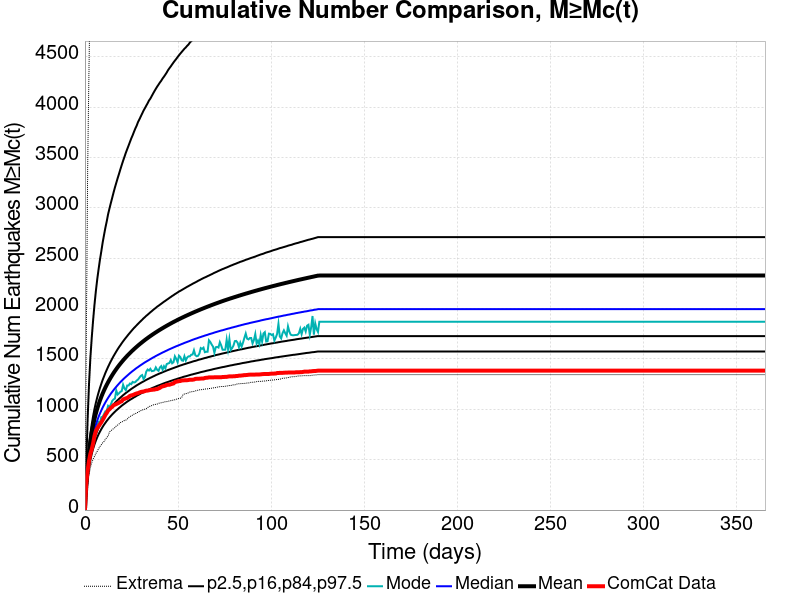

The file beside this chart, header and first rows:
Time (days), ComCat Data, Simulation Mean, Simulation Median, Simulation Mode, Simulation Minimum, Simulation Maximum, 2.5 %-ile, 16 %-ile, 84 %-ile, 97.5 %-ile
0.0, 0.0, 0.0, 0.0, 0.0, 0.0, 0.0, 0.0, 0.0, 0.0, 0.0
0.732, 269.0, 236.1, 217.0, 204.0, 135.0, 1674, 172.0, 192.0, 260.0, 463.0
1.464, 393.0, 432.1, 390.0, 366.0, 252.0, 3400, 316.0, 347.0, 475.0, 910.0
2.196, 489.0, 579, 518.0, 478.0, 350.0, 4412, 421.0, 461.0, 638.0, 1254
2.928, 559.0, 686.4, 612.0, 590.0, 424.0, 5341, 498.0, 544.0, 757.0, 1514
3.66, 604.0, 771.8, 686.0, 648.0, 471.0, 5924, 559.0, 610.0, 852.0, 1712
4.392, 662.0, 843.2, 748.0, 700.0, 508.0, 6517, 609.0, 664.0, 933.0, 1885
5.124, 735.0, 904.3, 801.0, 750.0, 532.0, 6965, 651.0, 710.0, 1003, 2038
5.856, 784.0, 957.8, 847.0, 791.0, 561.0, 7399, 689.0, 750.0, 1064, 2171
6.588, 811.0, 1005, 888.0, 839.0, 583.0, 7721, 722.0, 786.0, 1118, 2288
7.32, 831.0, 1048, 925.0, 875.0, 609.0, 7969, 752.0, 818.0, 1167, 2389
8.052, 851.0, 1087, 958.0, 866.0, 631.0, 8178, 778.0, 848.0, 1212, 2484
8.784, 871.0, 1123, 989.0, 922.0, 648.0, 8509, 803.0, 874.0, 1253, 2567
9.516, 894.0, 1157, 1018, 926.0, 668.0, 8841, 826.0, 899.0, 1292, 2655
10.25, 918.0, 1188, 1044, 952.0, 680.0, 9129, 847.0, 922.0, 1326, 2730
10.98, 945.0, 1217, 1069, 980.0, 703.0, 9336, 866.0, 944.0, 1361, 2802
11.71, 964.0, 1244, 1092, 984.0, 719.0, 9496, 885.0, 964.0, 1392, 2866
12.44, 989.0, 1269, 1114, 1035, 734.0, 9672, 902.0, 983.0, 1422, 2937
13.18, 1000, 1294, 1135, 1023, 776.0, 9819, 919.0, 1000, 1450, 2993
13.91, 1015, 1317, 1155, 1048, 787.0, 10003, 934.0, 1017, 1477, 3047
14.64, 1024, 1339, 1173, 1083, 798.0, 10148, 949.0, 1034, 1503, 3099
15.37, 1041, 1360, 1191, 1098, 809.0, 10282, 963.0, 1049, 1528, 3152
16.1, 1046, 1380, 1208, 1107, 819.0, 10377, 976.0, 1064, 1551, 3202
16.84, 1052, 1399, 1224, 1186, 835.0, 11110, 989.0, 1078, 1574, 3248
17.57, 1059, 1418, 1240, 1147, 844.0, 11892, 1001, 1091, 1596, 3294
18.3, 1066, 1436, 1255, 1159, 854.0, 12439, 1013, 1104, 1617, 3337
19.03, 1075, 1453, 1270, 1174, 868.0, 12888, 1024, 1116, 1636, 3382
19.76, 1080, 1470, 1283, 1181, 875.0, 13258, 1036, 1128, 1656, 3425
20.49, 1099, 1486, 1297, 1244, 880.0, 13532, 1046, 1140, 1675, 3467
21.23, 1103, 1501, 1310, 1207, 890.0, 13796, 1056, 1151, 1693, 3506
21.96, 1109, 1516, 1322, 1190, 893.0, 14048, 1066, 1162, 1710, 3546
22.69, 1113, 1531, 1334, 1236, 902.0, 14230, 1076, 1172, 1727, 3582
23.42, 1122, 1545, 1346, 1236, 918.0, 14397, 1085, 1182, 1744, 3617
24.15, 1133, 1558, 1358, 1256, 929.0, 14531, 1094, 1192, 1760, 3653
24.89, 1138, 1572, 1369, 1250, 933.0, 14648, 1102, 1202, 1776, 3689
25.62, 1141, 1585, 1380, 1272, 944.0, 14762, 1110, 1211, 1792, 3720
26.35, 1147, 1597, 1390, 1266, 952.0, 14887, 1119, 1220, 1807, 3755
27.08, 1153, 1609, 1401, 1271, 956.0, 15010, 1126, 1229, 1821, 3788
27.81, 1158, 1621, 1411, 1286, 967.0, 15123, 1135, 1238, 1835, 3817
28.55, 1161, 1633, 1420, 1296, 969.0, 15228, 1142, 1246, 1849, 3853
29.28, 1167, 1645, 1430, 1315, 980.0, 15362, 1149, 1254, 1863, 3879
30.01, 1172, 1656, 1439, 1332, 987.0, 15474, 1157, 1262, 1876, 3908
30.74, 1175, 1667, 1448, 1340, 991.0, 15582, 1164, 1270, 1889, 3936
31.47, 1176, 1677, 1457, 1301, 999.0, 15673, 1170, 1277, 1903, 3965
32.21, 1181, 1688, 1466, 1320, 1001, 15740, 1177, 1285, 1915, 3989
32.94, 1185, 1698, 1474, 1374, 1007, 15825, 1184, 1292, 1928, 4014
33.67, 1186, 1708, 1482, 1395, 1017, 15885, 1190, 1299, 1939, 4038
34.4, 1189, 1718, 1490, 1385, 1028, 15984, 1196, 1306, 1951, 4065
35.13, 1192, 1727, 1498, 1402, 1031, 16058, 1203, 1313, 1963, 4084
35.87, 1193, 1737, 1506, 1379, 1037, 16150, 1209, 1319, 1974, 4109
36.6, 1195, 1746, 1514, 1381, 1043, 16221, 1215, 1326, 1986, 4134
37.33, 1196, 1755, 1521, 1386, 1048, 16268, 1220, 1332, 1997, 4158
38.06, 1200, 1764, 1529, 1416, 1049, 16337, 1226, 1339, 2007, 4181
38.79, 1201, 1772, 1536, 1392, 1052, 16398, 1232, 1345, 2019, 4203
39.53, 1207, 1781, 1543, 1382, 1059, 16453, 1237, 1351, 2028, 4223
40.26, 1213, 1790, 1550, 1415, 1063, 16502, 1242, 1357, 2038, 4244
40.99, 1223, 1798, 1557, 1429, 1065, 16557, 1247, 1362, 2048, 4262
41.72, 1228, 1806, 1564, 1394, 1068, 16671, 1253, 1368, 2058, 4284
42.45, 1231, 1814, 1570, 1428, 1073, 16755, 1258, 1374, 2068, 4302
43.19, 1235, 1822, 1577, 1406, 1075, 16827, 1263, 1379, 2077, 4322
... 440 more rows
